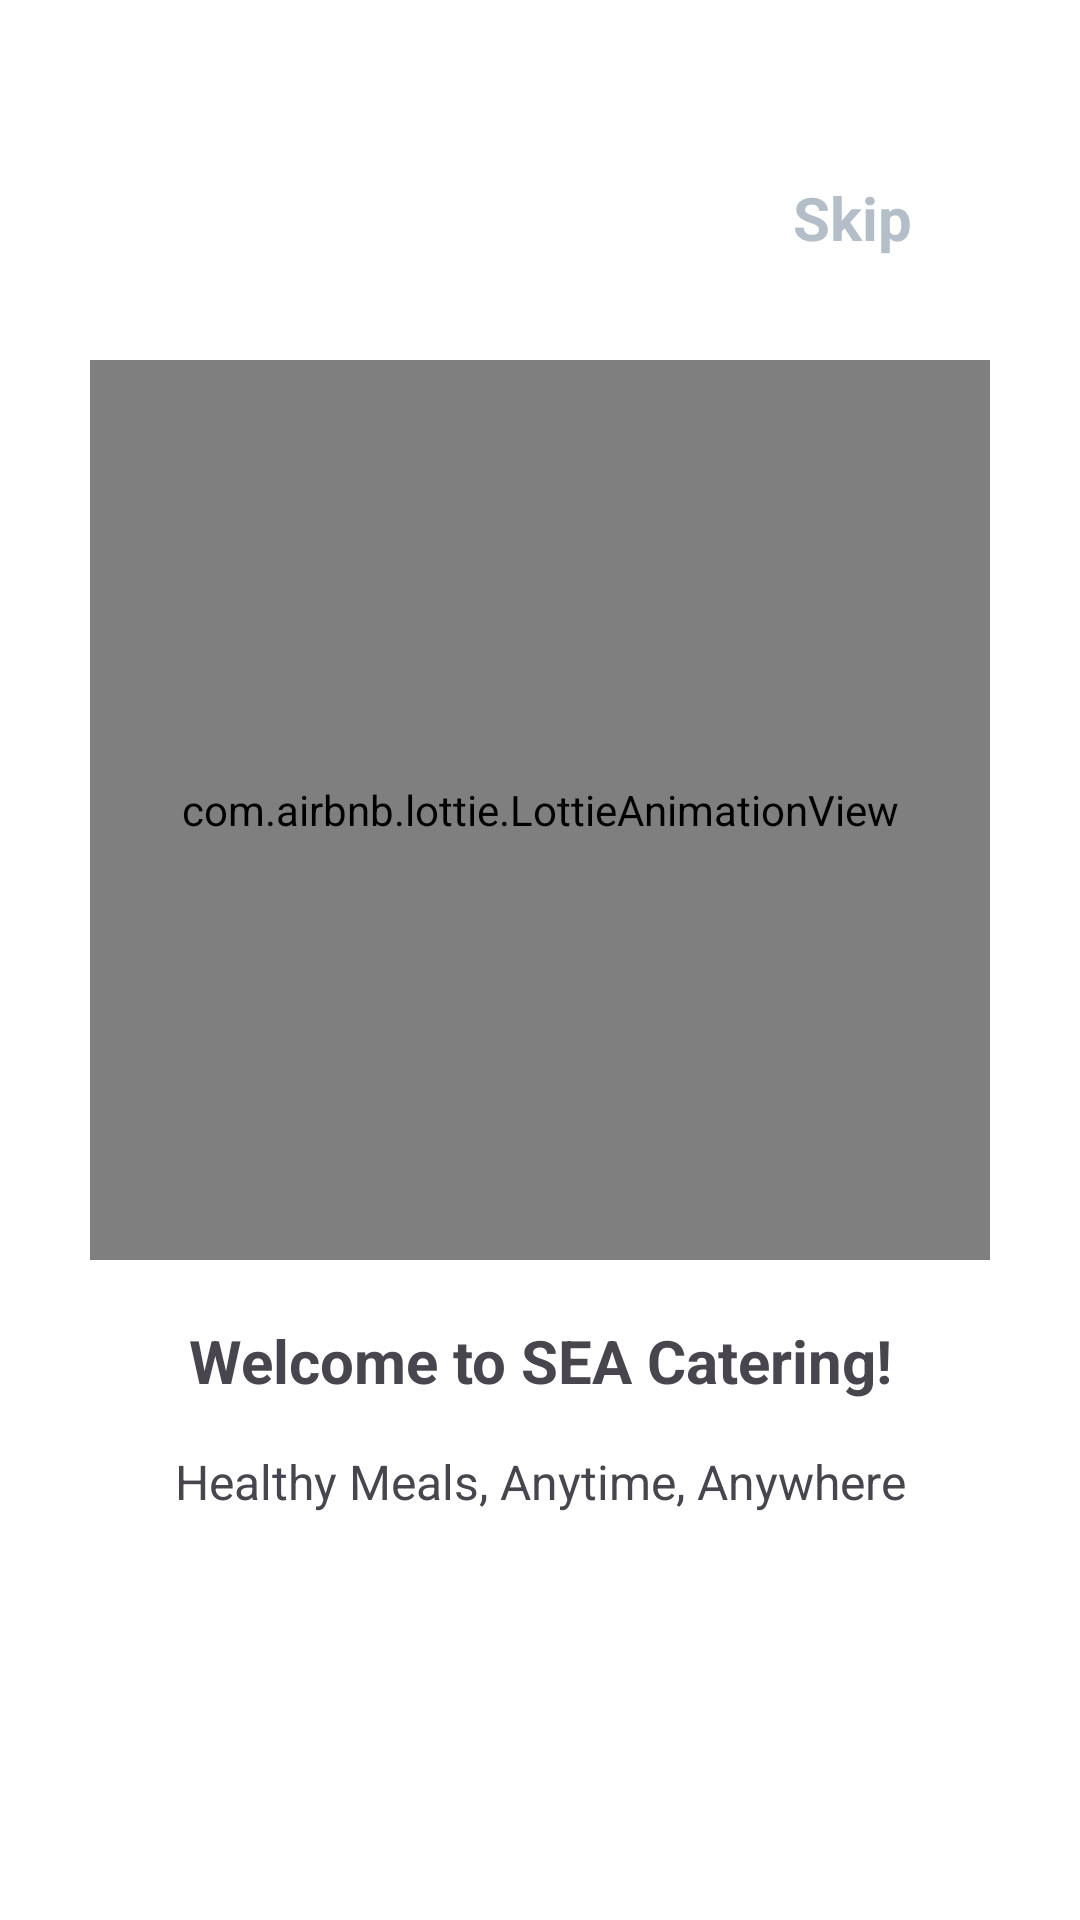

Here is an Android app screen rendered from its layout file. Give the layout XML and the strings, colors and styles it references.
<!-- AndroidManifest.xml: application theme Theme.SEACatering -->
<!-- res/layout/fragment_page_one.xml -->
<?xml version="1.0" encoding="utf-8"?>
<androidx.constraintlayout.widget.ConstraintLayout xmlns:android="http://schemas.android.com/apk/res/android"
    xmlns:app="http://schemas.android.com/apk/res-auto"
    xmlns:tools="http://schemas.android.com/tools"
    android:layout_width="match_parent"
    android:layout_height="match_parent"
    android:padding="16dp"
    tools:context=".ui.walkthrough.PageOneFragment">

    <TextView
        android:id="@+id/textSkip"
        android:layout_width="wrap_content"
        android:layout_height="wrap_content"
        android:layout_marginTop="43dp"
        android:layout_marginEnd="40dp"
        android:text="@string/textSkipOnboarding1"
        android:textSize="20sp"
        android:textStyle="bold"
        android:textAlignment="textEnd"
        android:textColor="@color/gray"
        app:layout_constraintTop_toTopOf="parent"
        app:layout_constraintEnd_toEndOf="parent" />

    <com.airbnb.lottie.LottieAnimationView
        android:id="@+id/lottieFirst"
        android:layout_width="300dp"
        android:layout_height="300dp"
        android:layout_marginBottom="100dp"
        app:lottie_rawRes="@raw/page1"
        app:lottie_autoPlay="true"
        app:lottie_loop="true"
        app:layout_constraintTop_toTopOf="parent"
        app:layout_constraintBottom_toBottomOf="parent"
        app:layout_constraintStart_toStartOf="parent"
        app:layout_constraintEnd_toEndOf="parent" />

    <TextView
        android:id="@+id/titleFirst"
        android:layout_width="match_parent"
        android:layout_height="wrap_content"
        android:layout_marginStart="20dp"
        android:layout_marginEnd="20dp"
        android:layout_marginTop="20dp"
        android:text="@string/title_page_one"
        android:textAlignment="center"
        android:textSize="20sp"
        android:textStyle="bold"
        app:layout_constraintEnd_toEndOf="parent"
        app:layout_constraintStart_toStartOf="parent"
        app:layout_constraintTop_toBottomOf="@id/lottieFirst" />

    <TextView
        android:layout_width="match_parent"
        android:layout_height="wrap_content"
        android:layout_marginTop="16dp"
        android:layout_marginStart="20dp"
        android:layout_marginEnd="20dp"
        android:text="@string/sub_page_one"
        android:textSize="16sp"
        android:textStyle="normal"
        android:textAlignment="center"
        app:layout_constraintTop_toBottomOf="@id/titleFirst"
        app:layout_constraintStart_toStartOf="@id/titleFirst"
        app:layout_constraintEnd_toEndOf="@id/titleFirst" />

</androidx.constraintlayout.widget.ConstraintLayout>
<!-- resources referenced by this layout -->
<resources>
  <color name="gray">#B4BEC9</color>
  <string name="sub_page_one">Healthy Meals, Anytime, Anywhere</string>
  <string name="textSkipOnboarding1">Skip</string>
  <string name="title_page_one">Welcome to SEA Catering!</string>
  <style name="Theme.SEACatering" parent="Base.Theme.SEACatering" />
  <style name="Base.Theme.SEACatering" parent="Theme.Material3.Light.NoActionBar">
          
          <item name="android:windowBackground">@color/white</item>
          <item name="android:colorBackground">@color/white</item>
          <item name="android:statusBarColor">@color/blueDark</item>
      </style>
  <color name="white">#FFFFFFFF</color>
  <color name="blueDark">#264653</color>
</resources>
